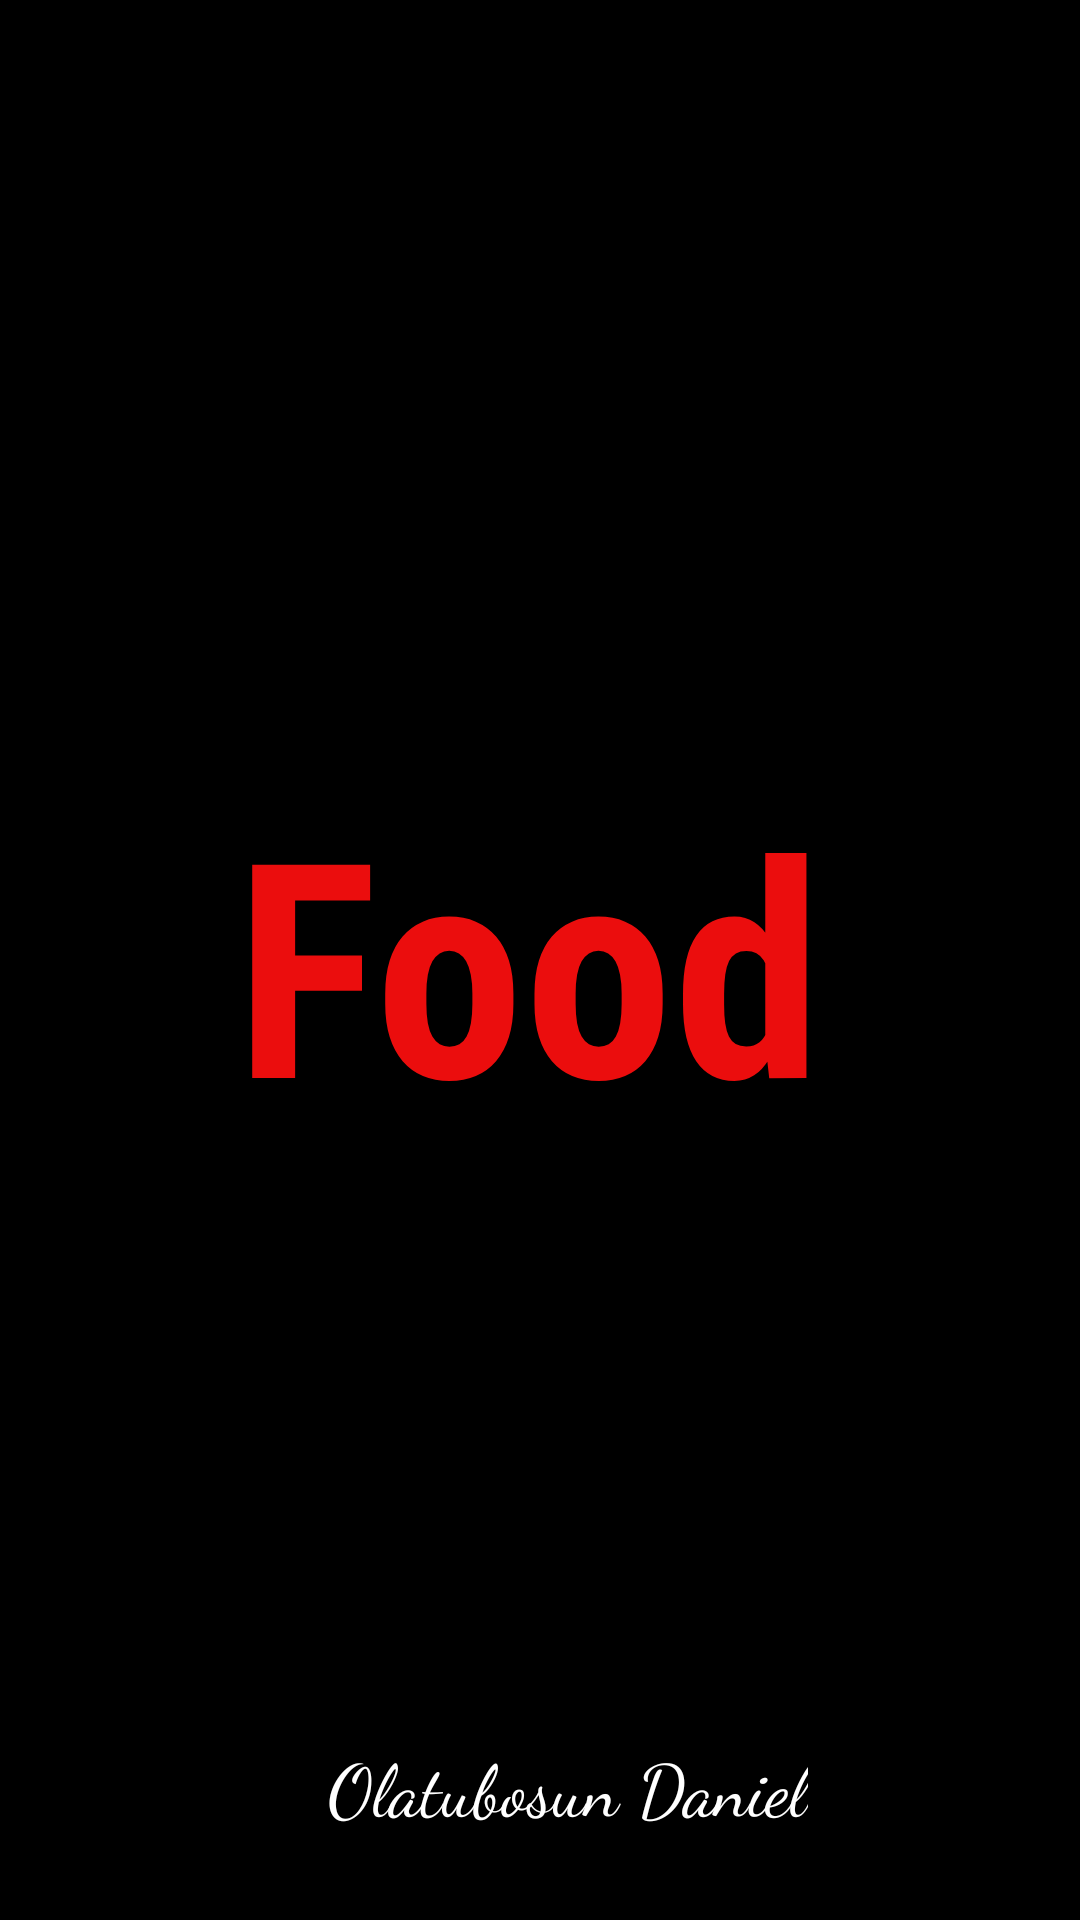

The Android layout XML behind this screen, and the referenced resources:
<!-- AndroidManifest.xml: application theme Theme.Food -->
<!-- res/layout/activity_main.xml -->
<?xml version="1.0" encoding="utf-8"?>
<androidx.constraintlayout.widget.ConstraintLayout xmlns:android="http://schemas.android.com/apk/res/android"
    xmlns:app="http://schemas.android.com/apk/res-auto"
    xmlns:tools="http://schemas.android.com/tools"
    android:layout_width="match_parent"
    android:layout_height="match_parent"
    android:background="@color/black"
    tools:context=".MainActivity">

    <TextView
        android:id="@+id/app_name"
        android:layout_width="wrap_content"
        android:layout_height="wrap_content"
        android:fontFamily="sans-serif-condensed"
        android:text="@string/app_name"
        android:textColor="@color/red"
        android:textSize="100sp"
        android:textStyle="bold"
        app:layout_constraintBottom_toBottomOf="parent"
        app:layout_constraintLeft_toLeftOf="parent"
        app:layout_constraintRight_toRightOf="parent"
        app:layout_constraintTop_toTopOf="parent"
        app:layout_constraintHorizontal_bias="0.477"/>

    <TextView
        android:id="@+id/developer"
        android:layout_width="wrap_content"
        android:layout_height="wrap_content"
        android:fontFamily="cursive"
        android:text="@string/Developer"
        android:textColor="@color/white"
        android:textSize="24sp"
        app:layout_constraintBottom_toBottomOf="parent"
        app:layout_constraintEnd_toEndOf="@+id/app_name"
        app:layout_constraintHorizontal_bias="0.87"
        app:layout_constraintStart_toStartOf="@+id/app_name"
        app:layout_constraintTop_toBottomOf="@+id/app_name"
        app:layout_constraintVertical_bias="0.872" />

</androidx.constraintlayout.widget.ConstraintLayout>
<!-- resources referenced by this layout -->
<resources>
  <color name="black">#FF000000</color>
  <color name="red">#EB0D0D</color>
  <color name="white">#FFFFFFFF</color>
  <string name="Developer">Olatubosun Daniel</string>
  <string name="app_name">Food</string>
  <style name="Theme.Food" parent="Theme.MaterialComponents.DayNight.DarkActionBar">
          
          <item name="colorPrimary">@color/purple_500</item>
          <item name="colorPrimaryVariant">@color/purple_700</item>
          <item name="colorOnPrimary">@color/white</item>
          
          <item name="colorSecondary">@color/teal_200</item>
          <item name="colorSecondaryVariant">@color/teal_700</item>
          <item name="colorOnSecondary">@color/black</item>
          
          <item name="android:statusBarColor" tools:targetApi="l">?attr/colorPrimaryVariant</item>
          
      </style>
  <color name="purple_500">#FF6200EE</color>
  <color name="purple_700">#FF3700B3</color>
  <color name="teal_200">#FF03DAC5</color>
  <color name="teal_700">#FF018786</color>
</resources>
